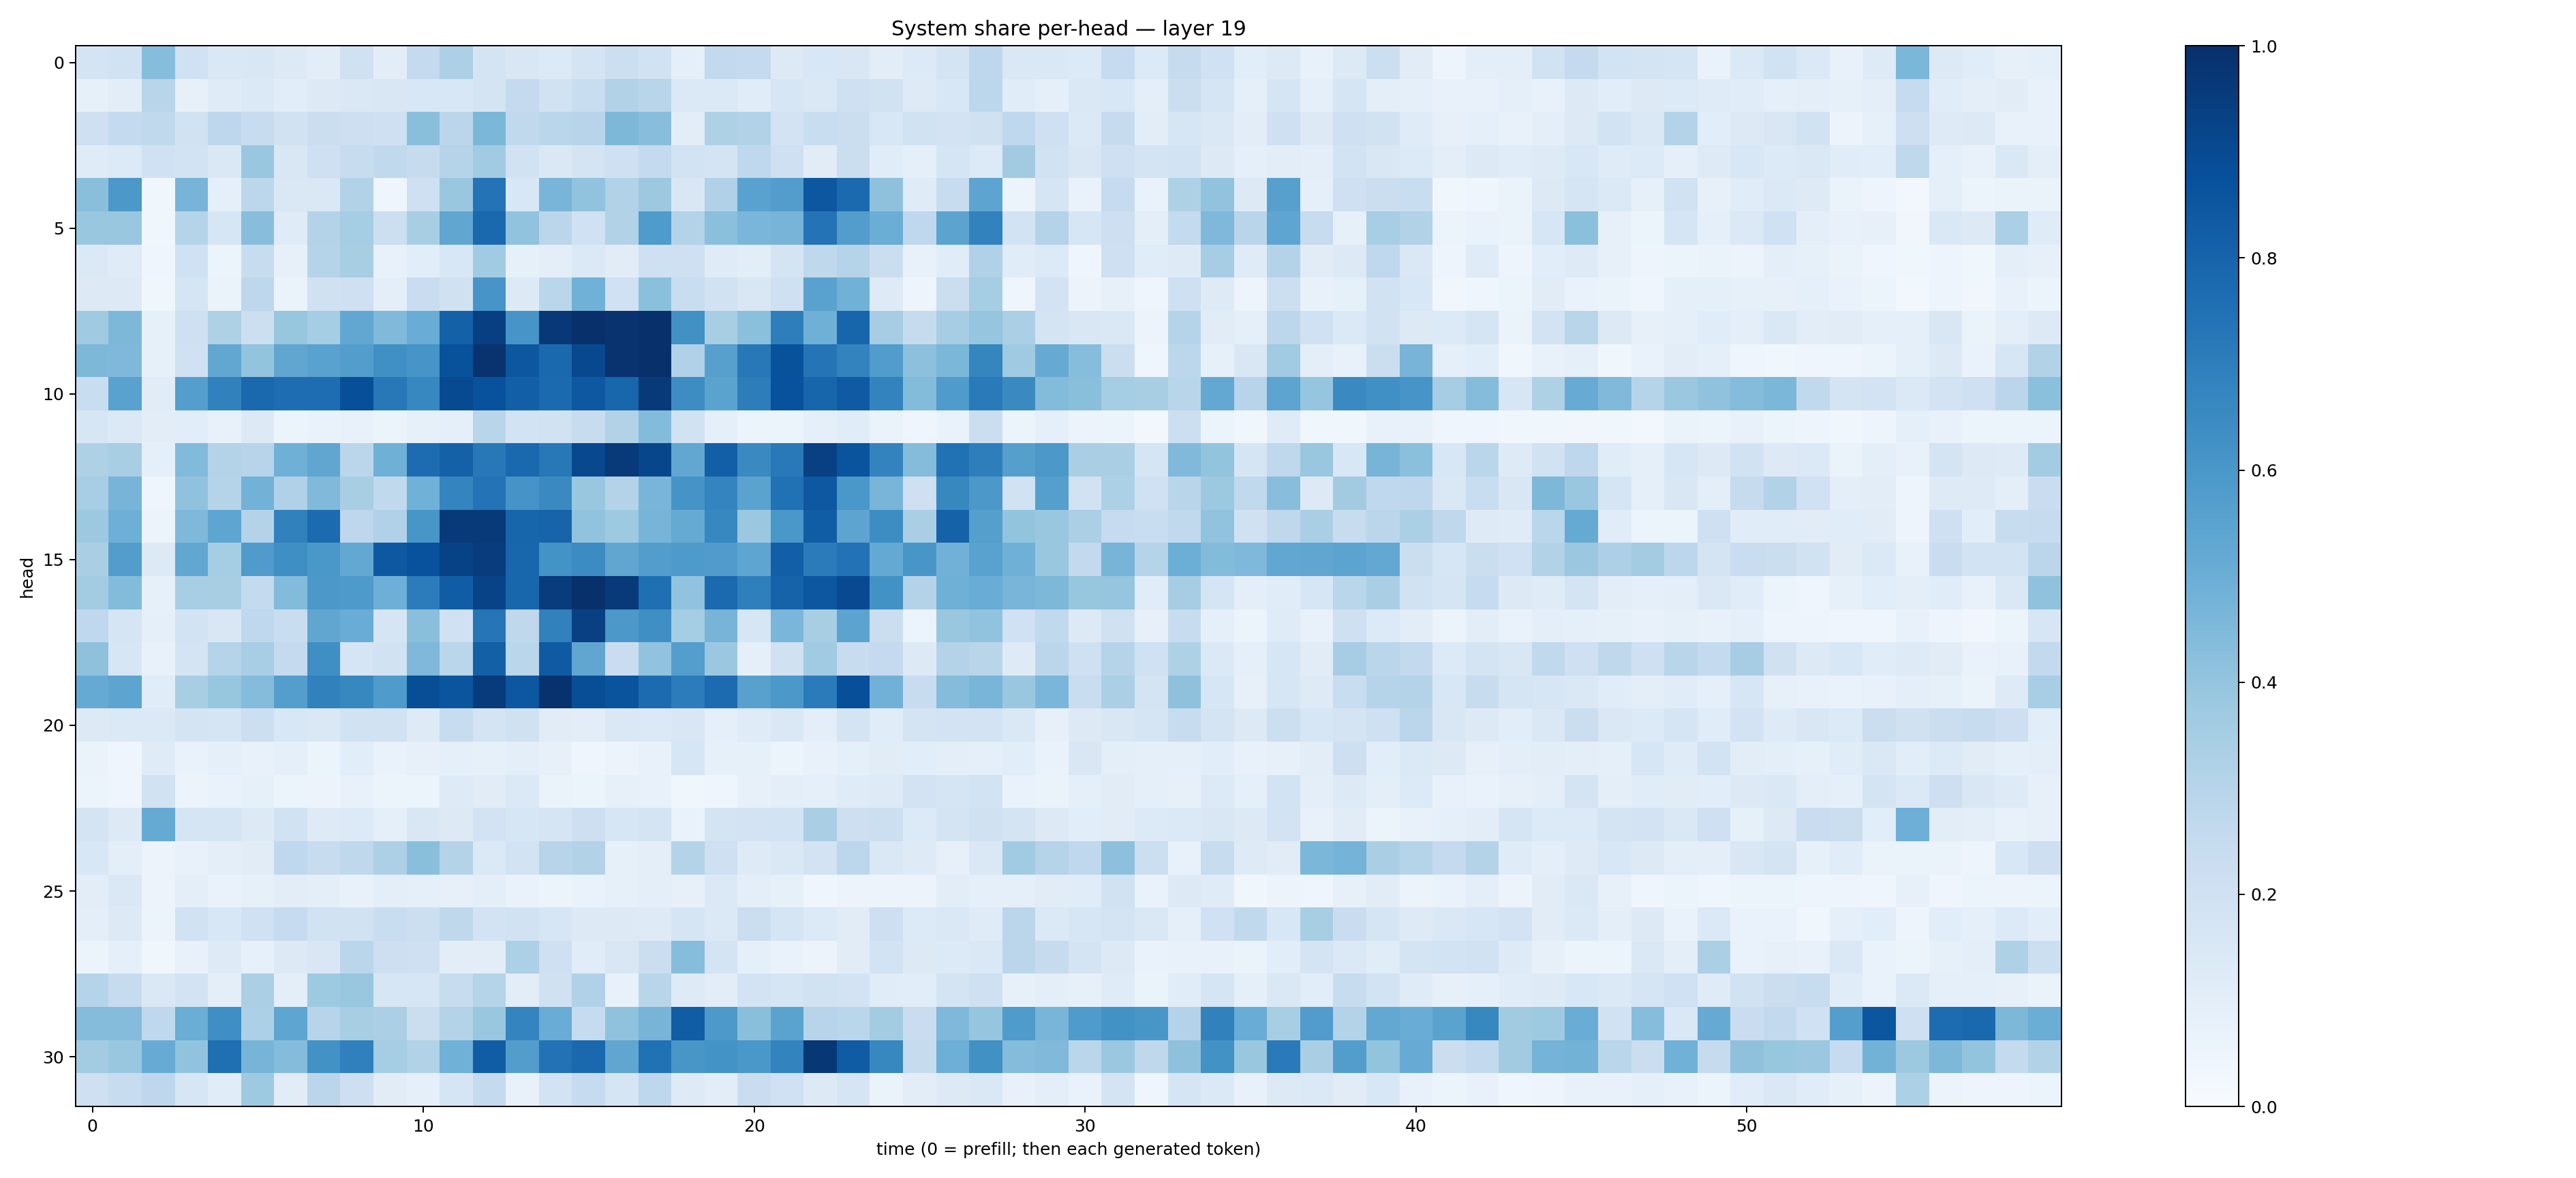

Values plotted in this chart, from the file beside it:
0.17255384, 0.19067323, 0.43205073, 0.20163953, 0.14643495, 0.15099826, 0.12654473, 0.104558304, 0.1980866, 0.105449796, 0.25000122, 0.3277299, 0.17795229, 0.14932562, 0.13596863, 0.17417085, 0.21638115, 0.18810606, 0.08926492, 0.25796318, 0.25198358, 0.12518558, 0.15369412, 0.14926189
0.0854, 0.1052, 0.2897, 0.07838, 0.1185, 0.1392, 0.1093, 0.1275, 0.1458, 0.1516, 0.1529, 0.1552, 0.1794, 0.2523, 0.1893, 0.2341, 0.3155, 0.2897, 0.1383, 0.1369, 0.1165, 0.1605, 0.1459, 0.2061
0.2035, 0.254, 0.2626, 0.1937, 0.2737, 0.2371, 0.19, 0.2243, 0.2113, 0.2056, 0.423, 0.2828, 0.4605, 0.2641, 0.288, 0.2966, 0.4546, 0.4259, 0.1049, 0.3224, 0.3116, 0.1833, 0.2311, 0.2238
0.1181, 0.1355, 0.2006, 0.1852, 0.146, 0.3854, 0.1503, 0.2065, 0.2399, 0.2653, 0.2427, 0.2977, 0.367, 0.1889, 0.1482, 0.1734, 0.2064, 0.2576, 0.1865, 0.1753, 0.2689, 0.2077, 0.1129, 0.2227
0.4253, 0.594, 0.03852, 0.4698, 0.09247, 0.2808, 0.1466, 0.145, 0.3129, 0.04073, 0.2033, 0.3836, 0.742, 0.1557, 0.4686, 0.4049, 0.3108, 0.3781, 0.1499, 0.317, 0.5534, 0.5711, 0.8484, 0.7773
0.3878, 0.387, 0.03741, 0.2987, 0.158, 0.4287, 0.1193, 0.3064, 0.3545, 0.2149, 0.3406, 0.5318, 0.78, 0.4061, 0.2848, 0.2, 0.3138, 0.5837, 0.3063, 0.4214, 0.4631, 0.4701, 0.7421, 0.5716
0.138, 0.1186, 0.04216, 0.2, 0.05257, 0.2381, 0.08072, 0.2976, 0.3409, 0.07315, 0.1091, 0.1529, 0.3647, 0.08441, 0.1001, 0.1377, 0.1098, 0.2079, 0.2053, 0.1192, 0.1022, 0.1787, 0.2703, 0.2982
0.1311, 0.128, 0.03523, 0.1702, 0.06547, 0.274, 0.06255, 0.1978, 0.2062, 0.101, 0.2303, 0.1989, 0.6078, 0.1276, 0.2871, 0.488, 0.2018, 0.4215, 0.2309, 0.1918, 0.149, 0.2036, 0.5536, 0.4869
0.3679, 0.4553, 0.08384, 0.2072, 0.3224, 0.218, 0.3929, 0.3536, 0.5276, 0.4471, 0.5042, 0.8098, 0.9387, 0.6093, 0.9661, 0.9965, 0.9882, 0.9979, 0.6252, 0.3426, 0.4184, 0.6964, 0.4914, 0.7934
0.4558, 0.4506, 0.08511, 0.2004, 0.5291, 0.4018, 0.5327, 0.5517, 0.5733, 0.6315, 0.6081, 0.8675, 0.9845, 0.8492, 0.7796, 0.9025, 0.9868, 0.9977, 0.319, 0.5601, 0.7215, 0.8695, 0.7371, 0.6764
0.2311, 0.5528, 0.1101, 0.5699, 0.6849, 0.7801, 0.7642, 0.7625, 0.8816, 0.7222, 0.6652, 0.8968, 0.8715, 0.8164, 0.7766, 0.844, 0.7902, 0.9631, 0.6408, 0.5472, 0.6999, 0.8714, 0.7937, 0.8369
0.1603, 0.1375, 0.1043, 0.1085, 0.07192, 0.1291, 0.0599, 0.07018, 0.07654, 0.05402, 0.08329, 0.0868, 0.2906, 0.1842, 0.1933, 0.2352, 0.3088, 0.4385, 0.1917, 0.09193, 0.05287, 0.05947, 0.08985, 0.1156
0.3217, 0.341, 0.08648, 0.4445, 0.3079, 0.2954, 0.4903, 0.5331, 0.2832, 0.4895, 0.7676, 0.811, 0.722, 0.7834, 0.7208, 0.9047, 0.9615, 0.9121, 0.5311, 0.8179, 0.6532, 0.7172, 0.9373, 0.8625
0.3447, 0.4726, 0.04433, 0.409, 0.3012, 0.4779, 0.3172, 0.4466, 0.341, 0.2654, 0.485, 0.6751, 0.7418, 0.6126, 0.6527, 0.3829, 0.3082, 0.4662, 0.613, 0.6748, 0.5503, 0.7478, 0.8463, 0.6
0.378, 0.4942, 0.05753, 0.4529, 0.5371, 0.3072, 0.6874, 0.7705, 0.2739, 0.318, 0.6027, 0.9608, 0.9638, 0.7967, 0.7994, 0.4054, 0.3731, 0.4723, 0.5181, 0.6649, 0.3827, 0.5998, 0.8245, 0.5397
0.3366, 0.5709, 0.1316, 0.5302, 0.3553, 0.5794, 0.6359, 0.6006, 0.5266, 0.8462, 0.8722, 0.9281, 0.9498, 0.7922, 0.6211, 0.6459, 0.534, 0.5712, 0.5875, 0.5816, 0.5378, 0.8179, 0.7101, 0.7434
0.3588, 0.4399, 0.08334, 0.3461, 0.3399, 0.2558, 0.4383, 0.5948, 0.5894, 0.4943, 0.7059, 0.8252, 0.9222, 0.7895, 0.9504, 0.9951, 0.9647, 0.7551, 0.4025, 0.7739, 0.692, 0.8009, 0.8478, 0.8989
0.2672, 0.167, 0.08907, 0.1841, 0.1501, 0.266, 0.2327, 0.5344, 0.5068, 0.1644, 0.4224, 0.2001, 0.7267, 0.27, 0.6846, 0.9336, 0.5951, 0.6347, 0.3542, 0.4718, 0.1585, 0.4642, 0.3415, 0.5436
0.4106, 0.1594, 0.07649, 0.1769, 0.3024, 0.3464, 0.2523, 0.6347, 0.1714, 0.1883, 0.4506, 0.2875, 0.813, 0.2882, 0.8392, 0.5337, 0.2283, 0.4052, 0.5681, 0.3816, 0.09233, 0.1956, 0.3669, 0.235
0.5173, 0.5412, 0.1143, 0.3434, 0.3935, 0.4344, 0.5668, 0.6875, 0.6626, 0.5847, 0.8842, 0.8577, 0.9566, 0.8496, 0.99, 0.8829, 0.8632, 0.7723, 0.7053, 0.7713, 0.5579, 0.5964, 0.7094, 0.8807
0.1283, 0.1376, 0.1388, 0.1746, 0.1682, 0.2182, 0.1528, 0.1451, 0.1948, 0.188, 0.124, 0.2399, 0.1731, 0.1972, 0.1106, 0.1028, 0.1453, 0.1375, 0.149, 0.09233, 0.1178, 0.1429, 0.09558, 0.1725
0.06521, 0.0429, 0.1173, 0.06654, 0.09231, 0.07072, 0.09095, 0.06047, 0.1088, 0.06858, 0.07862, 0.09108, 0.08414, 0.09595, 0.08131, 0.04086, 0.05798, 0.07748, 0.159, 0.08314, 0.08328, 0.06007, 0.07126, 0.08662
0.05203, 0.04505, 0.1901, 0.05729, 0.06787, 0.08372, 0.05102, 0.05639, 0.07492, 0.05952, 0.06185, 0.1217, 0.111, 0.1397, 0.06308, 0.06049, 0.07907, 0.07653, 0.03752, 0.0393, 0.08014, 0.09525, 0.09242, 0.1199
0.1763, 0.1312, 0.517, 0.1647, 0.1702, 0.1306, 0.1929, 0.1229, 0.1361, 0.09225, 0.1494, 0.1306, 0.1815, 0.1613, 0.1716, 0.2115, 0.1566, 0.1766, 0.06682, 0.1736, 0.1813, 0.1862, 0.3365, 0.2137
0.1554, 0.1015, 0.05475, 0.0778, 0.1013, 0.1133, 0.2677, 0.2356, 0.2734, 0.3263, 0.4238, 0.3074, 0.1396, 0.1863, 0.293, 0.3108, 0.0832, 0.1015, 0.307, 0.2057, 0.1236, 0.1473, 0.1799, 0.2805
0.104, 0.1414, 0.05582, 0.09718, 0.06923, 0.0823, 0.1047, 0.0998, 0.07744, 0.09824, 0.09346, 0.08118, 0.09772, 0.07031, 0.05862, 0.06901, 0.08288, 0.09407, 0.07948, 0.1368, 0.09883, 0.08471, 0.04311, 0.05823
0.09533, 0.1302, 0.05351, 0.192, 0.1532, 0.2002, 0.2493, 0.1906, 0.1934, 0.233, 0.2174, 0.2721, 0.1813, 0.1901, 0.1618, 0.1272, 0.1309, 0.125, 0.1662, 0.1403, 0.2195, 0.1699, 0.1363, 0.1096
0.05255, 0.09059, 0.03839, 0.07775, 0.1236, 0.08455, 0.1287, 0.1517, 0.2876, 0.214, 0.2052, 0.1043, 0.1046, 0.3286, 0.2065, 0.1158, 0.1487, 0.2217, 0.4331, 0.1774, 0.08629, 0.06919, 0.05834, 0.1119
0.3006, 0.2456, 0.1408, 0.1816, 0.09741, 0.3351, 0.09759, 0.3731, 0.3899, 0.1592, 0.1594, 0.2401, 0.3024, 0.1035, 0.1974, 0.3175, 0.07644, 0.2929, 0.1223, 0.1052, 0.1828, 0.1672, 0.1938, 0.1798
0.4348, 0.4338, 0.2695, 0.5034, 0.6364, 0.3316, 0.5359, 0.2968, 0.3433, 0.3321, 0.2237, 0.3079, 0.3893, 0.6737, 0.5046, 0.2498, 0.4071, 0.47, 0.8268, 0.5933, 0.4241, 0.5483, 0.2968, 0.2887
0.3573, 0.3901, 0.5112, 0.404, 0.7544, 0.4689, 0.4348, 0.6244, 0.6891, 0.354, 0.312, 0.4863, 0.827, 0.5711, 0.7457, 0.7774, 0.5321, 0.7467, 0.6022, 0.6176, 0.6014, 0.6765, 0.9708, 0.8311
0.2061, 0.2405, 0.2749, 0.159, 0.1168, 0.3727, 0.1103, 0.2831, 0.2118, 0.1108, 0.08815, 0.1659, 0.2563, 0.07355, 0.1847, 0.2463, 0.1685, 0.2741, 0.122, 0.1034, 0.2278, 0.201, 0.1278, 0.1685
